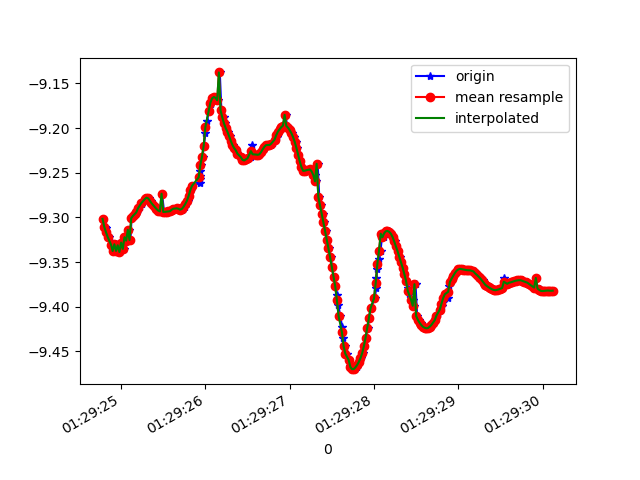

The data file committed next to this chart (first rows):
1618190964789, 886627753385970, -9.301647, -3.0597014, 0.39695984
1618190964809, 886627772616740, -9.31, -3.042, 0.3187
1618190964821, 886627791847510, -9.312, -3.028, 0.406
1618190964839, 886627811078280, -9.321, -3.007, 0.3375
1618190964858, 886627830309050, -9.322, -2.993, 0.4314
1618190964885, 886627849539820, -9.332, -2.969, 0.3756
1618190964896, 886627868770590, -9.329, -2.961, 0.4903
1618190964916, 886627888001360, -9.338, -2.941, 0.4475
1618190964936, 886627907232130, -9.33, -2.945, 0.5654
1618190964959, 886627926462900, -9.338, -2.938, 0.4655
1618190964972, 886627945693670, -9.331, -2.936, 0.5927
1618190964991, 886627964924440, -9.339, -2.934, 0.4682
1618190965010, 886627984155210, -9.328, -2.941, 0.6119
1618190965035, 886628003385980, -9.335, -2.94, 0.4995
1618190965048, 886628022616750, -9.322, -2.952, 0.6504
1618190965067, 886628041847520, -9.326, -2.955, 0.579
1618190965090, 886628061078290, -9.314, -2.986, 0.6123
1618190965111, 886628080309060, -9.325, -2.97, 0.5073
1618190965124, 886628099539830, -9.301, -2.991, 0.7661
1618190965143, 886628118770600, -9.298, -2.996, 0.7756
1618190965162, 886628138001370, -9.296, -3.003, 0.7725
1618190965186, 886628157232140, -9.294, -3.012, 0.7631
1618190965200, 886628176462910, -9.292, -3.023, 0.7545
1618190965219, 886628195693680, -9.288, -3.035, 0.7475
1618190965243, 886628214924450, -9.285, -3.045, 0.7401
1618190965257, 886628234155220, -9.283, -3.056, 0.7312
1618190965284, 886628253385990, -9.281, -3.065, 0.7204
1618190965296, 886628272616760, -9.279, -3.072, 0.7112
1618190965315, 886628291847530, -9.278, -3.076, 0.7074
1618190965334, 886628311078300, -9.279, -3.074, 0.707
1618190965358, 886628330309070, -9.281, -3.066, 0.7058
1618190965372, 886628349539840, -9.284, -3.057, 0.7069
1618190965390, 886628368770610, -9.286, -3.05, 0.7118
1618190965410, 886628388001380, -9.288, -3.041, 0.7181
1618190965432, 886628407232150, -9.291, -3.033, 0.7232
1618190965455, 886628426462920, -9.292, -3.027, 0.7293
1618190965467, 886628445693690, -9.293, -3.023, 0.733
1618190965486, 886628464924460, -9.274, -3.057, 0.8341
1618190965510, 886628484155230, -9.294, -3.02, 0.7358
1618190965530, 886628503386000, -9.294, -3.021, 0.7334
1618190965543, 886628522616770, -9.294, -3.023, 0.729
1618190965562, 886628541847540, -9.293, -3.026, 0.7211
1618190965581, 886628561078310, -9.293, -3.029, 0.7108
1618190965604, 886628580309080, -9.292, -3.034, 0.7019
1618190965619, 886628599539850, -9.291, -3.041, 0.6885
1618190965638, 886628618770620, -9.29, -3.046, 0.673
1618190965660, 886628638001390, -9.29, -3.05, 0.6597
1618190965683, 886628657232160, -9.29, -3.052, 0.6512
1618190965695, 886628676462930, -9.291, -3.051, 0.6428
1618190965718, 886628695693700, -9.291, -3.05, 0.6374
1618190965733, 886628714924470, -9.291, -3.052, 0.6385
1618190965757, 886628734155240, -9.288, -3.059, 0.6419
1618190965771, 886628753386010, -9.285, -3.068, 0.6426
1618190965790, 886628772616780, -9.282, -3.079, 0.64
1618190965811, 886628791847550, -9.276, -3.095, 0.6397
1618190965834, 886628811078320, -9.27, -3.114, 0.6442
1618190965847, 886628830309090, -9.265, -3.127, 0.6489
1618190965931, 886628849539860, -9.261, -3.137, 0.654
1618190965933, 886628868770630, -9.257, -3.148, 0.6614
1618190965934, 886628888001400, -9.254, -3.156, 0.6665
1618190965936, 886628907232170, -9.249, -3.171, 0.6705
... 219 more rows
